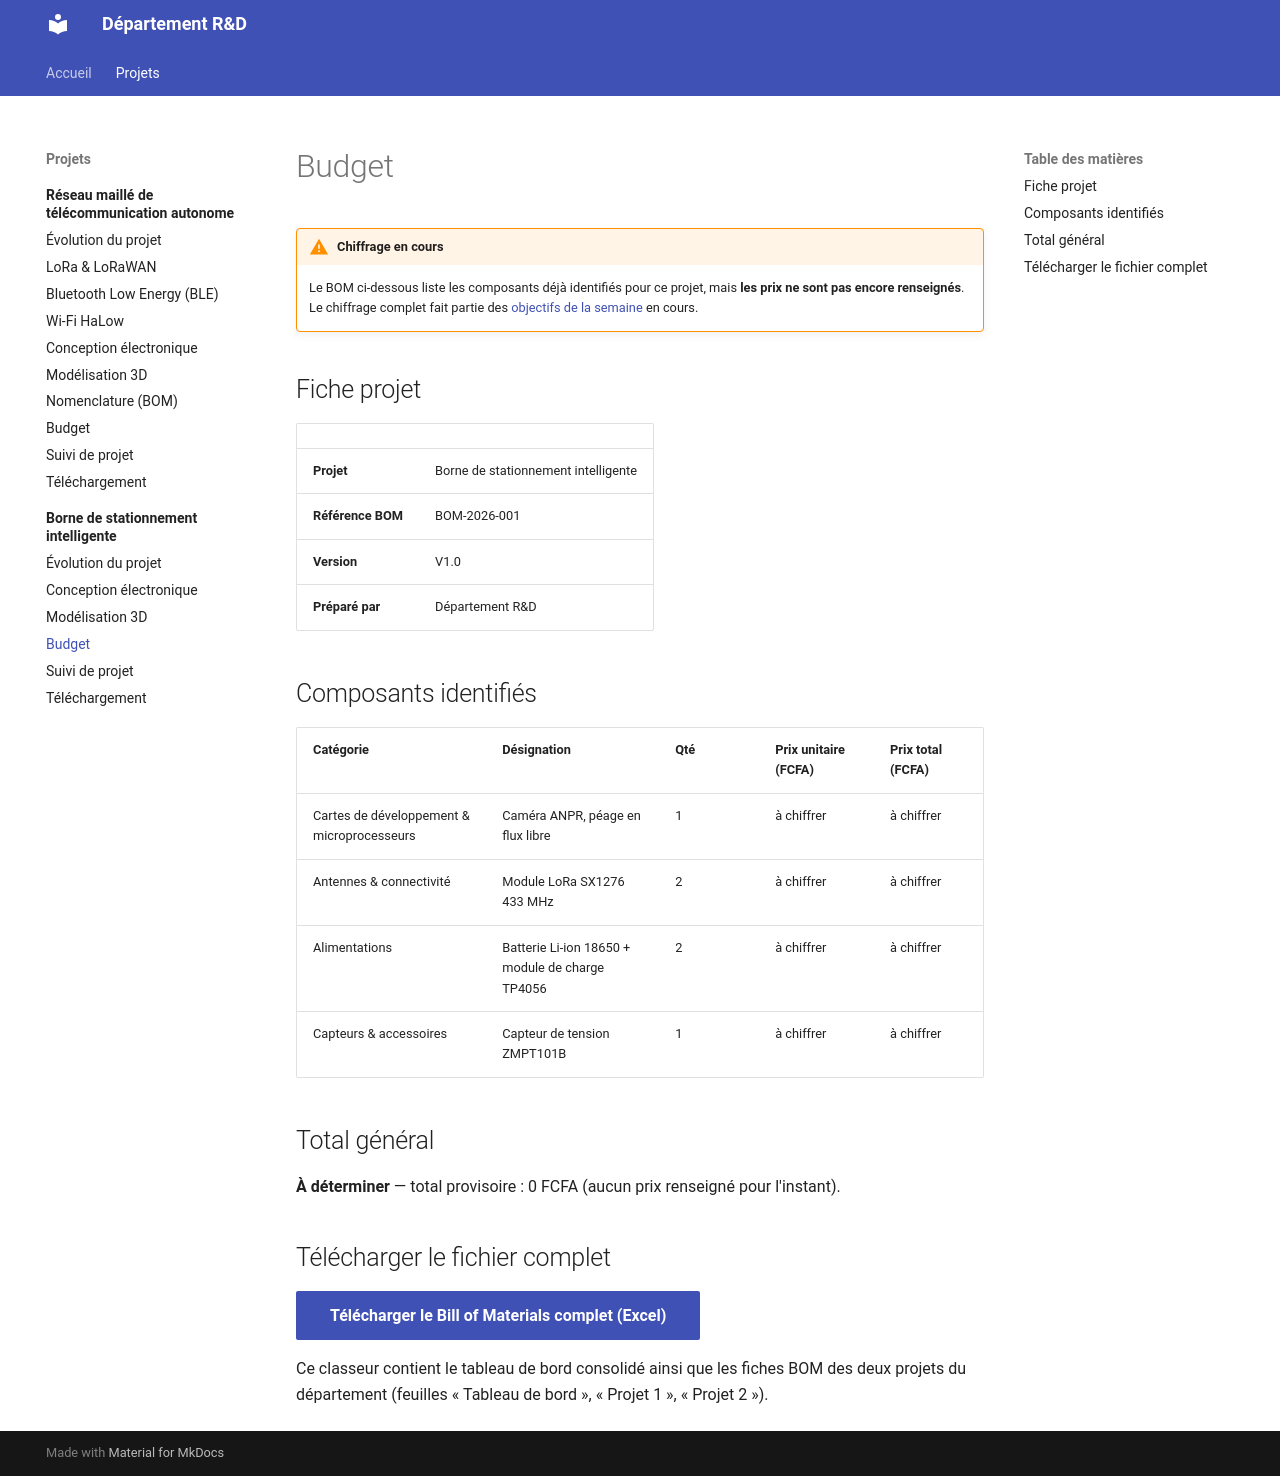

repository: jannos-bot/Projet-D-partement-R-D · page: projects/borne-stationnement/budget/index.html · generator: mkdocs

# Budget

!!! warning "Chiffrage en cours"
    Le BOM ci-dessous liste les composants déjà identifiés pour ce projet, mais **les prix ne sont pas encore renseignés**. Le chiffrage complet fait partie des [objectifs de la semaine](../../index.md) en cours.

## Fiche projet

| | |
|---|---|
| **Projet** | Borne de stationnement intelligente |
| **Référence BOM** | BOM-2026-001 |
| **Version** | V1.0 |
| **Préparé par** | Département R&D |

## Composants identifiés

| Catégorie | Désignation | Qté | Prix unitaire (FCFA) | Prix total (FCFA) |
|---|---|---|---|---|
| Cartes de développement & microprocesseurs | Caméra ANPR, péage en flux libre | 1 | à chiffrer | à chiffrer |
| Antennes & connectivité | Module LoRa SX1276 433 MHz | 2 | à chiffrer | à chiffrer |
| Alimentations | Batterie Li-ion 18650 + module de charge TP4056 | 2 | à chiffrer | à chiffrer |
| Capteurs & accessoires | Capteur de tension ZMPT101B | 1 | à chiffrer | à chiffrer |

## Total général

**À déterminer** — total provisoire : 0 FCFA (aucun prix renseigné pour l'instant).

## Télécharger le fichier complet

[Télécharger le Bill of Materials complet (Excel)](assets/Bill_of_materials.xlsx){ .md-button .md-button--primary }

Ce classeur contient le tableau de bord consolidé ainsi que les fiches BOM des deux projets du département (feuilles « Tableau de bord », « Projet 1 », « Projet 2 »).
